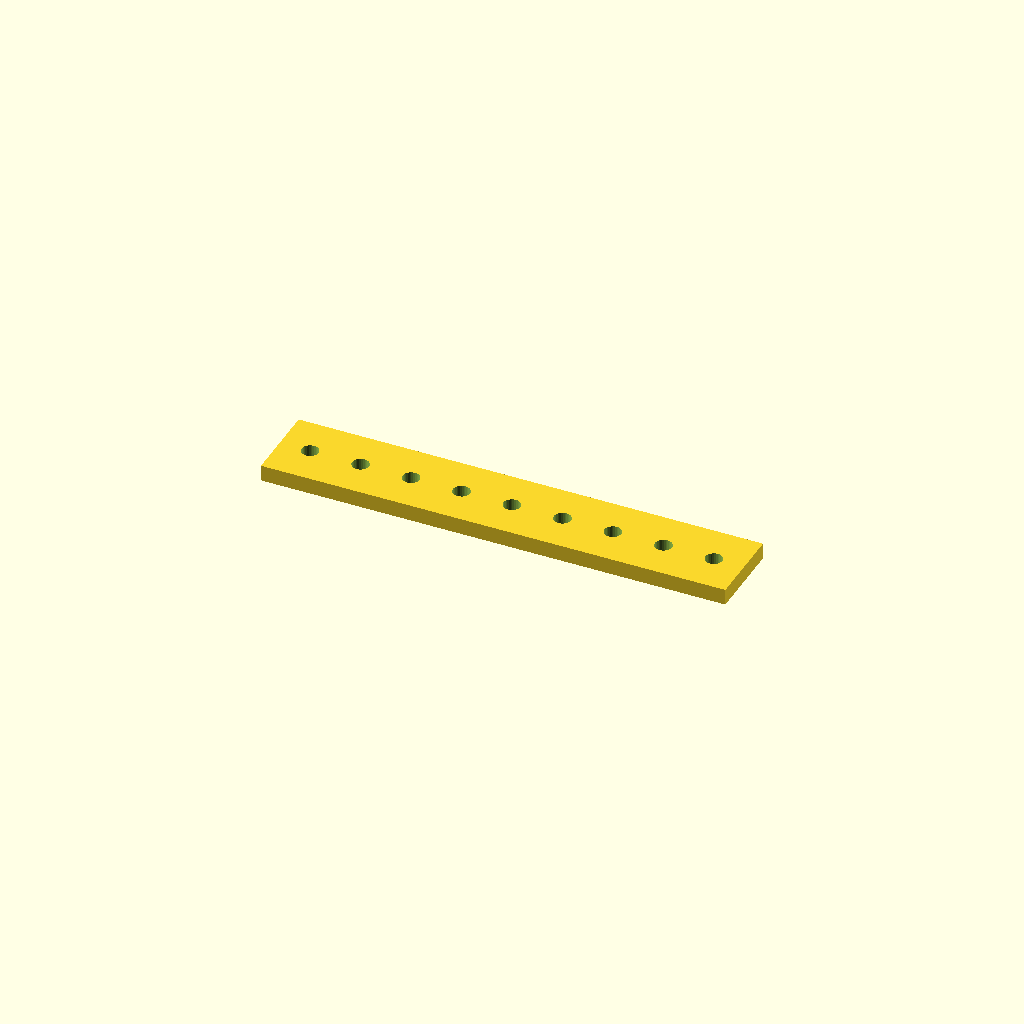
Cell 1: the model at its default parameters.
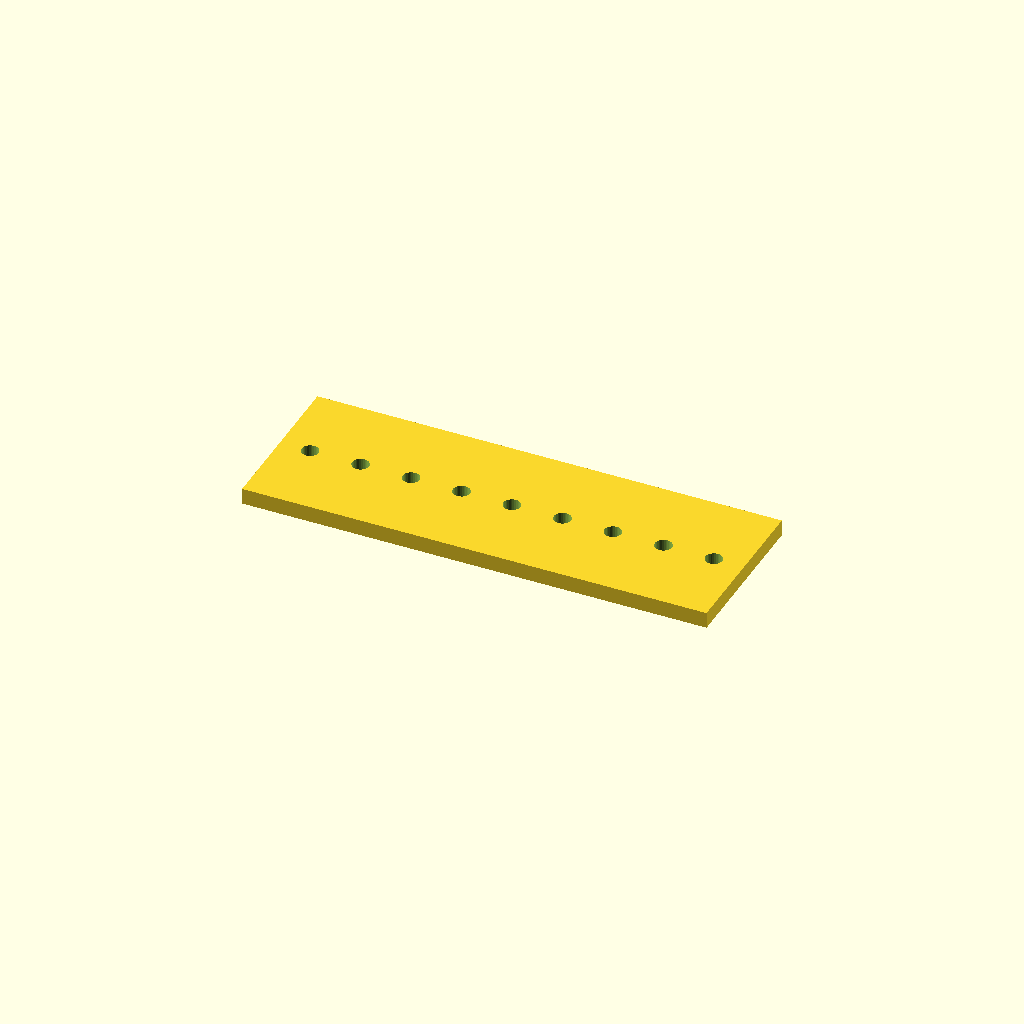
Cell 2: bar_w = 80 (everything else at default).
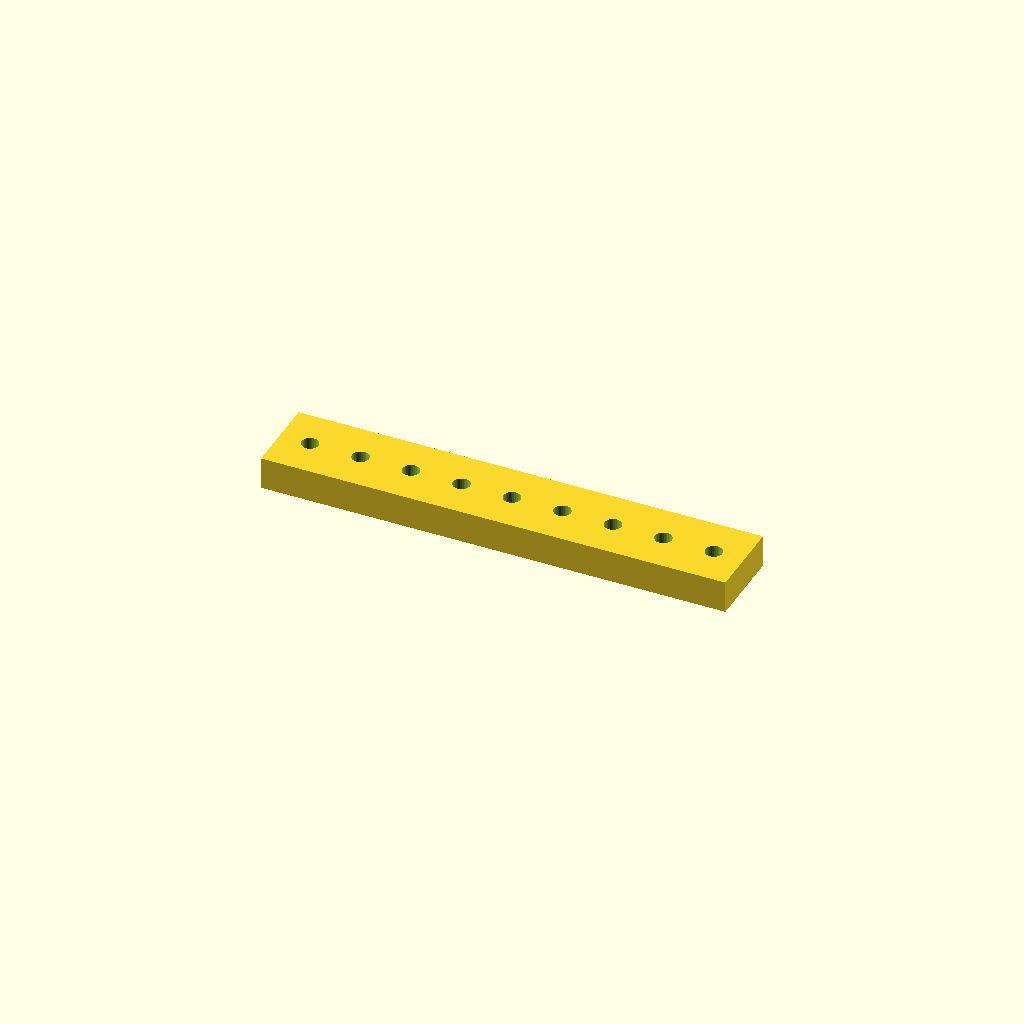
Cell 3: the same model with bar_t = 16.
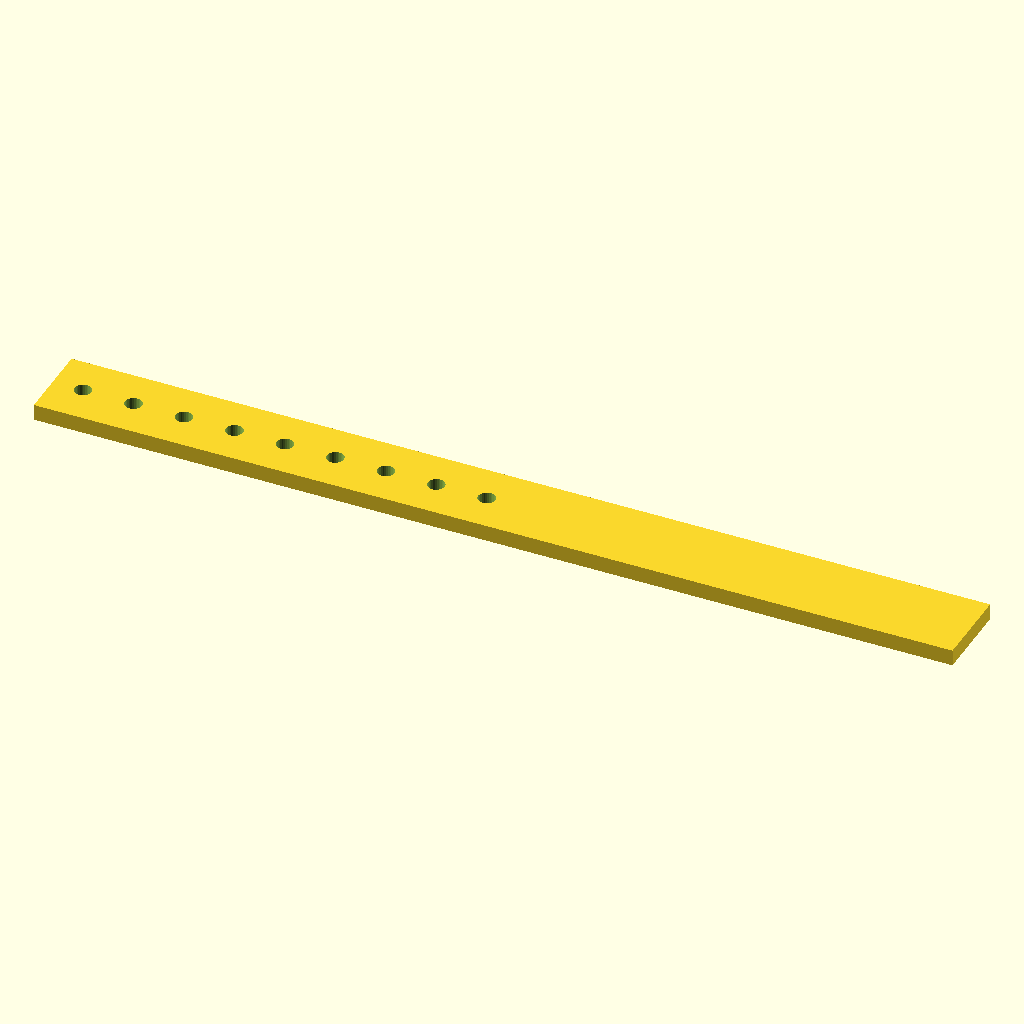
Cell 4 — holes set to 18, the other parameters unchanged.
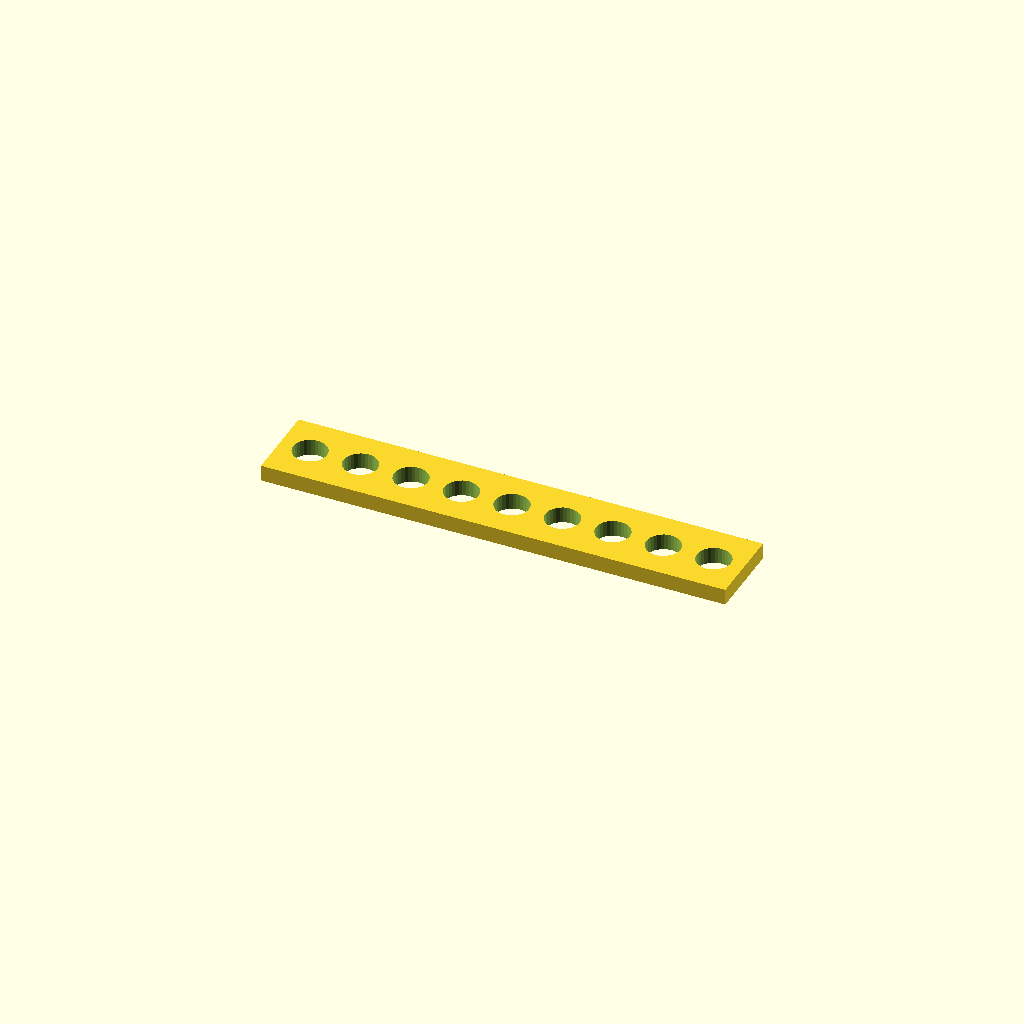
Cell 5: the same model with hole_d = 16.8.
All cells are drawn from one camera (rotation 55°, 0°, 25°, orthographic, colour scheme Cornfield), so only the parameter changes between them.
Source of the model, optional_data/data/place1/ventrows/part_0093.scad:
$fn = 32;

// ----------------------------------------------------------------------
// Hole bar, 9 x Ø8.4
// skip layout, 15 mm edge offset
// ----------------------------------------------------------------------

// --- parameters (mm) ---
bar_w = 40;         // bar width (Y)
bar_t = 8;          // bar thickness (Z)
holes = 9;          // holes per row
hole_d = 8.4;       // hole diameter
edge = 15;          // offset from the bar end to the first hole
grid_pitch = 12.5;  // grid the bar was laid out on

// --- derived feature positions (mm) ---
pitch = grid_pitch * 2;       // = 25   holes sit every other grid slot
span = (holes - 1) * pitch;   // = 200   distance between the end holes
bar_l = span + 2 * edge;      // = 230   overall bar length
start_x = -bar_l / 2 + edge;  // = -100   X of the first hole
feature_centers = [
  [start_x + 0 * pitch, 0],
  [start_x + 1 * pitch, 0],
  [start_x + 2 * pitch, 0],
  [start_x + 3 * pitch, 0],
  [start_x + 4 * pitch, 0],
  [start_x + 5 * pitch, 0],
  [start_x + 6 * pitch, 0],
  [start_x + 7 * pitch, 0],
  [start_x + 8 * pitch, 0]
];   // hole centres of the first row

// bar with one row of holes, drilled from feature_centers
difference() {
  translate([-bar_l / 2, -bar_w / 2, -bar_t / 2]) cube([bar_l, bar_w, bar_t]);
  for (centre = feature_centers)
    translate([centre[0], centre[1], 0])
      cylinder(d = hole_d, h = bar_t + 2, center = true);
}
Parameter table extracted from the source (name, type, default, range or options):
bar_w: number, default 40
bar_t: number, default 8
holes: number, default 9
hole_d: number, default 8.4
edge: number, default 15
grid_pitch: number, default 12.5
